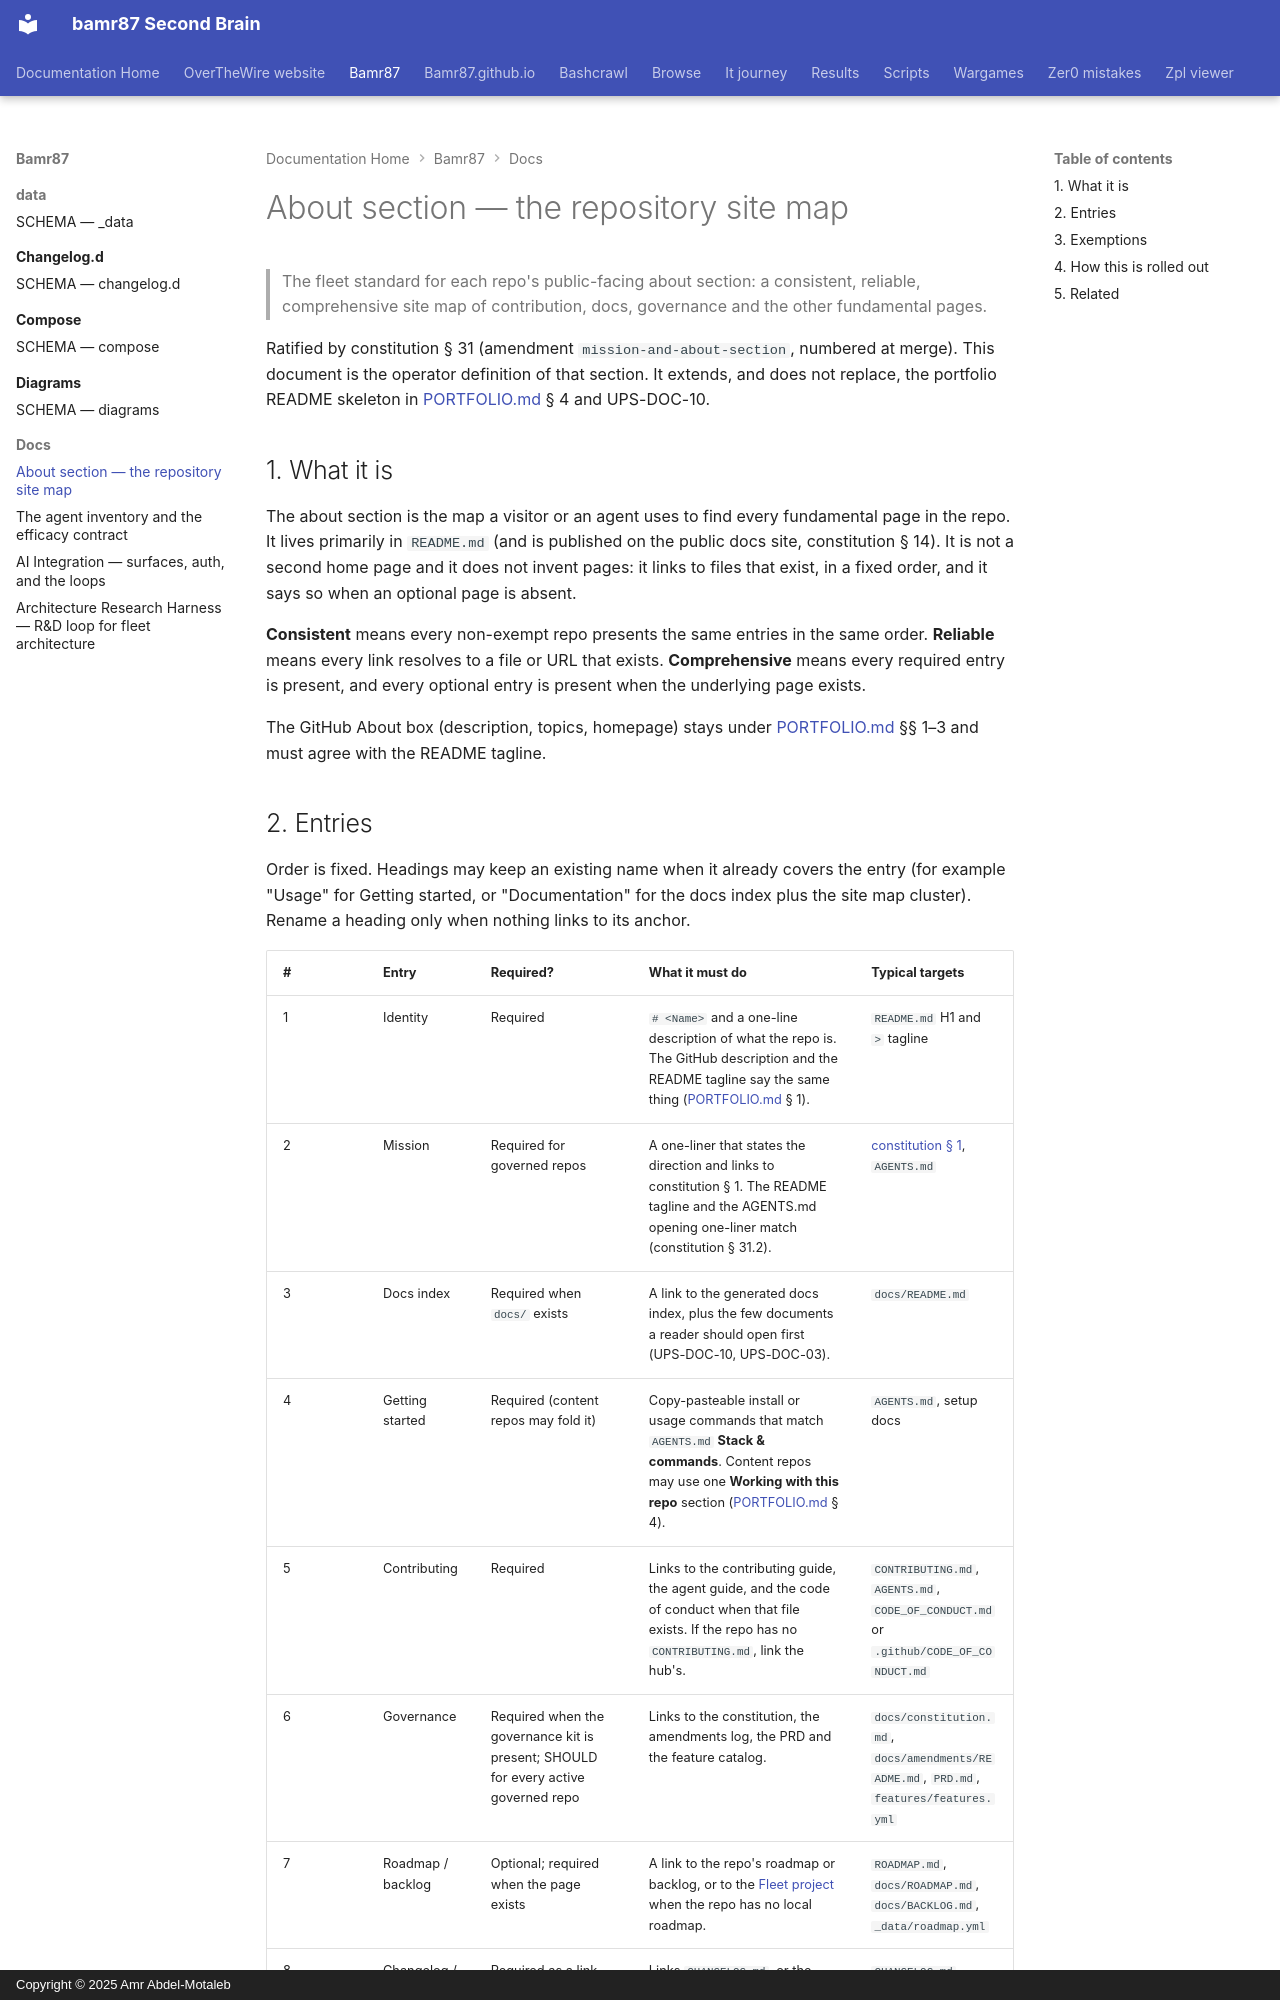

repository: bamr87/README · page: bamr87/docs/ABOUT-SECTION/index.html · generator: mkdocs · copyright: Copyright © 2025 Amr Abdel-Motaleb

---
source_file: docs/ABOUT-SECTION.md
source_repo: bamr87/bamr87
source_url: https://github.com/bamr87/bamr87/blob/main/docs/ABOUT-SECTION.md
title: About section — the repository site map
---
# About section — the repository site map

> The fleet standard for each repo's public-facing about section: a consistent, reliable, comprehensive site map of contribution, docs, governance and the other fundamental pages.

Ratified by constitution § 31 (amendment `mission-and-about-section`, numbered at merge). This document is the operator definition of that section. It extends, and does not replace, the portfolio README skeleton in [PORTFOLIO.md](PORTFOLIO.md) § 4 and UPS-DOC-10.

## 1. What it is

The about section is the map a visitor or an agent uses to find every fundamental page in the repo. It lives primarily in `README.md` (and is published on the public docs site, constitution § 14). It is not a second home page and it does not invent pages: it links to files that exist, in a fixed order, and it says so when an optional page is absent.

**Consistent** means every non-exempt repo presents the same entries in the same order. **Reliable** means every link resolves to a file or URL that exists. **Comprehensive** means every required entry is present, and every optional entry is present when the underlying page exists.

The GitHub About box (description, topics, homepage) stays under [PORTFOLIO.md](PORTFOLIO.md) §§ 1–3 and must agree with the README tagline.
